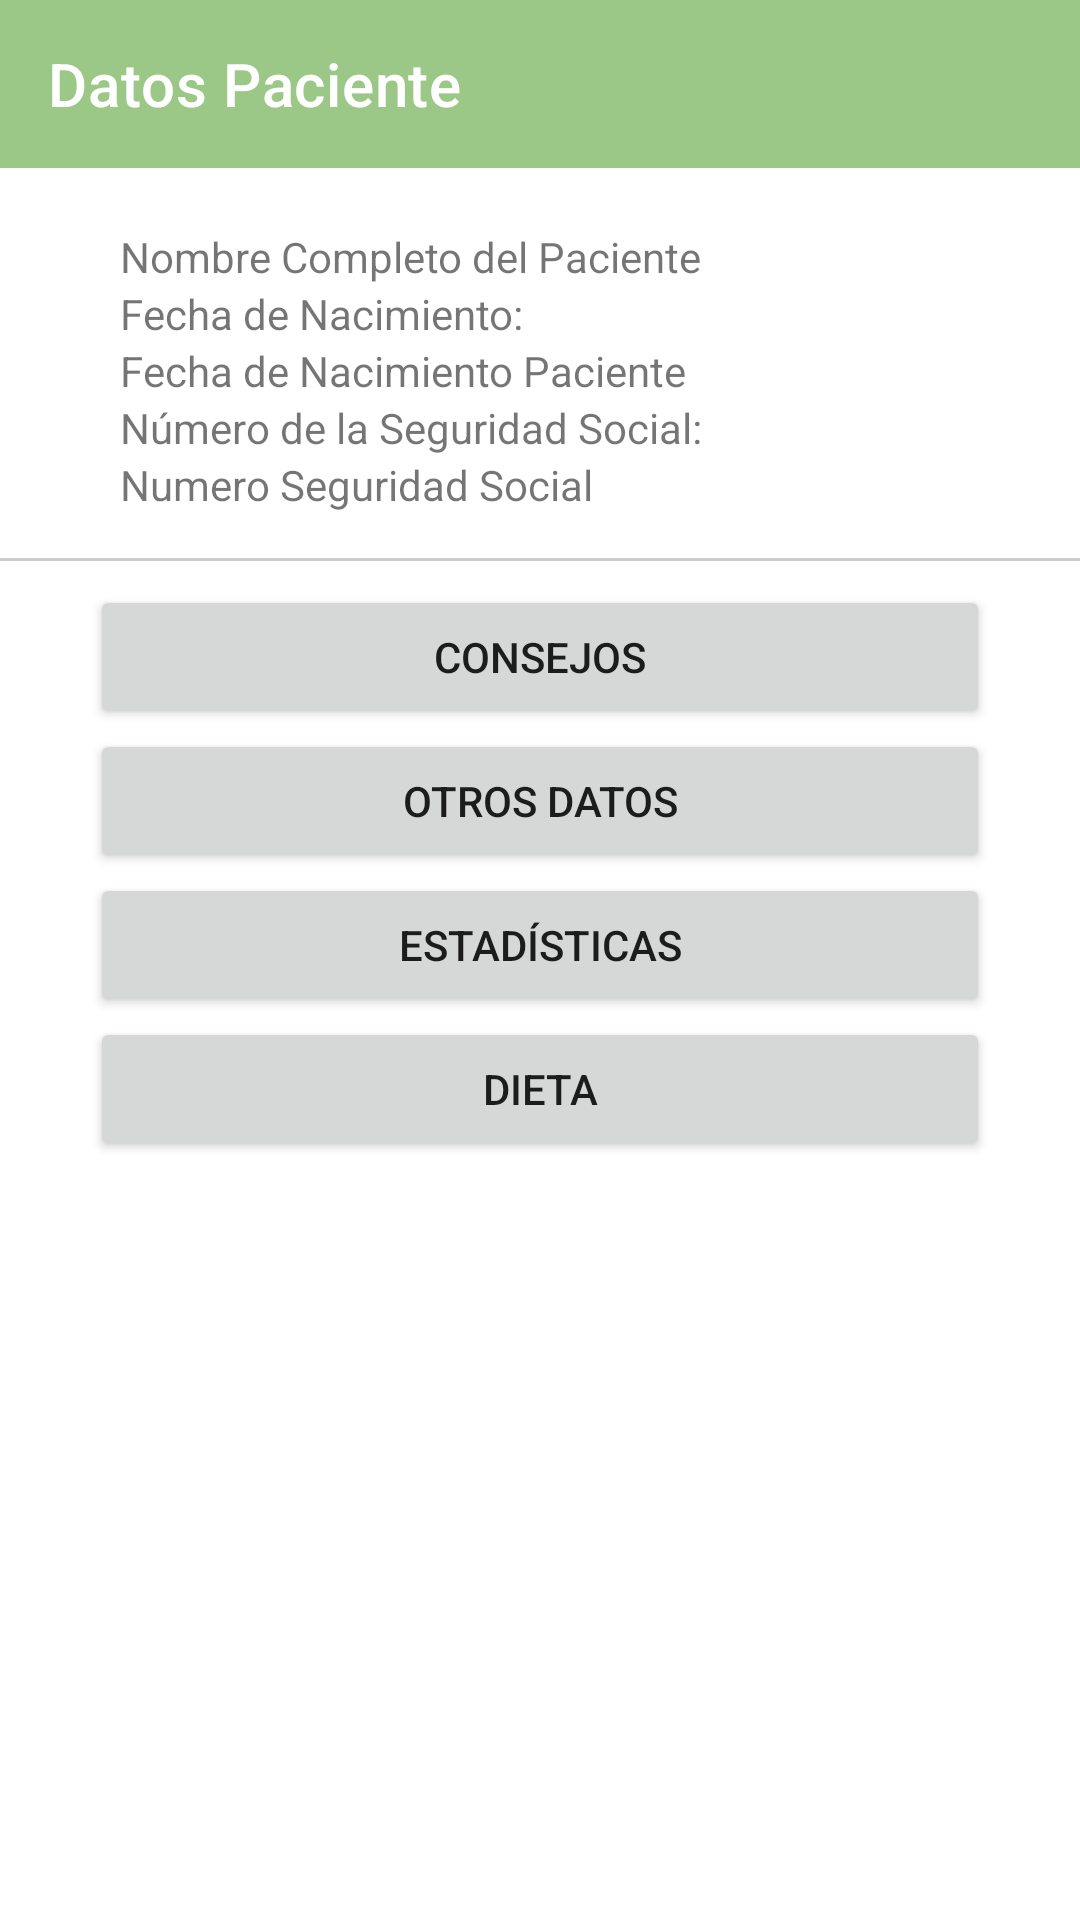

The Android layout XML behind this screen, and the referenced resources:
<!-- AndroidManifest.xml: application theme Theme.VitalFit -->
<!-- res/layout/activity_nutricionista_datos_paciente.xml -->
<?xml version="1.0" encoding="utf-8"?>
<LinearLayout xmlns:android="http://schemas.android.com/apk/res/android"
    xmlns:app="http://schemas.android.com/apk/res-auto"
    xmlns:tools="http://schemas.android.com/tools"
    android:id="@+id/main"
    android:layout_width="match_parent"
    android:layout_height="match_parent"
    android:orientation="vertical"
    tools:context=".activity.NutricionistaDatosPacienteActivity">

    <LinearLayout
        android:layout_width="match_parent"
        android:layout_height="wrap_content"
        android:orientation="vertical">

        <com.google.android.material.appbar.AppBarLayout
            android:id="@+id/barDatosPacienteNutricionista"
            android:layout_width="match_parent"
            android:layout_height="wrap_content">

            <androidx.appcompat.widget.Toolbar
                android:id="@+id/toolbarDatosPacienteNutricionista"
                android:layout_width="match_parent"
                android:layout_height="?attr/actionBarSize"
                android:background="@color/light_green"
                app:navigationIcon="@drawable/ic_arrow_back"
                app:title="Datos Paciente"
                app:titleTextColor="@color/white" />
        </com.google.android.material.appbar.AppBarLayout>
    </LinearLayout>

    <LinearLayout
        android:id="@+id/datosPaciente"
        android:layout_width="match_parent"
        android:layout_height="wrap_content"
        android:orientation="vertical"
        android:paddingTop="20dp"
        android:paddingStart="40dp"
        android:layout_marginBottom="15dp">

        <TextView
            android:id="@+id/txtNombreCompletoPaciente"
            android:layout_width="match_parent"
            android:layout_height="wrap_content"
            android:text="Nombre Completo del Paciente"/>

        <TextView
            android:layout_width="match_parent"
            android:layout_height="wrap_content"
            android:text="Fecha de Nacimiento:"/>

        <TextView
            android:id="@+id/txtFechaNacimientoPaciente"
            android:layout_width="match_parent"
            android:layout_height="wrap_content"
            android:text="Fecha de Nacimiento Paciente"/>

        <TextView
            android:layout_width="match_parent"
            android:layout_height="wrap_content"
            android:text="Número de la Seguridad Social:"/>

        <TextView
            android:id="@+id/txtNumeroSeguridadSocial"
            android:layout_width="match_parent"
            android:layout_height="wrap_content"
            android:text="Numero Seguridad Social"/>

    </LinearLayout>

    <View
        android:layout_width="match_parent"
        android:layout_height="1dp"
        android:background="#CCCCCC"
        android:layout_marginBottom="8dp" />

    <LinearLayout
        android:layout_width="match_parent"
        android:layout_height="wrap_content"
        android:orientation="vertical"
        android:layout_below="@+id/datosPaciente">

        <Button
            android:id="@+id/btnConsejos"
            android:layout_width="300dp"
            android:layout_height="wrap_content"
            android:text="Consejos"
            android:layout_gravity="center_horizontal" />
        <Button
            android:id="@+id/btnOtrosDatos"
            android:layout_width="300dp"
            android:layout_height="wrap_content"
            android:text="Otros datos"
            android:layout_gravity="center_horizontal" />
        <Button
            android:id="@+id/btnEstadisticas"
            android:layout_width="300dp"
            android:layout_height="wrap_content"
            android:text="Estadísticas"
            android:layout_gravity="center_horizontal" />

        <Button
            android:id="@+id/btnDieta"
            android:layout_width="300dp"
            android:layout_height="wrap_content"
            android:text="Dieta"
            android:layout_gravity="center_horizontal" />

    </LinearLayout>




</LinearLayout>
<!-- resources referenced by this layout -->
<resources>
  <color name="light_green">#9BC887</color>
  <color name="white">#FFFFFFFF</color>
  <style name="Theme.VitalFit" parent="Base.Theme.VitalFit" />
  <style name="Base.Theme.VitalFit" parent="Theme.MaterialComponents.DayNight.NoActionBar">
          
          
          
          <item name="colorPrimary">@color/light_green</item>
          <item name="android:statusBarColor">@color/light_green</item>
  
      </style>
</resources>
